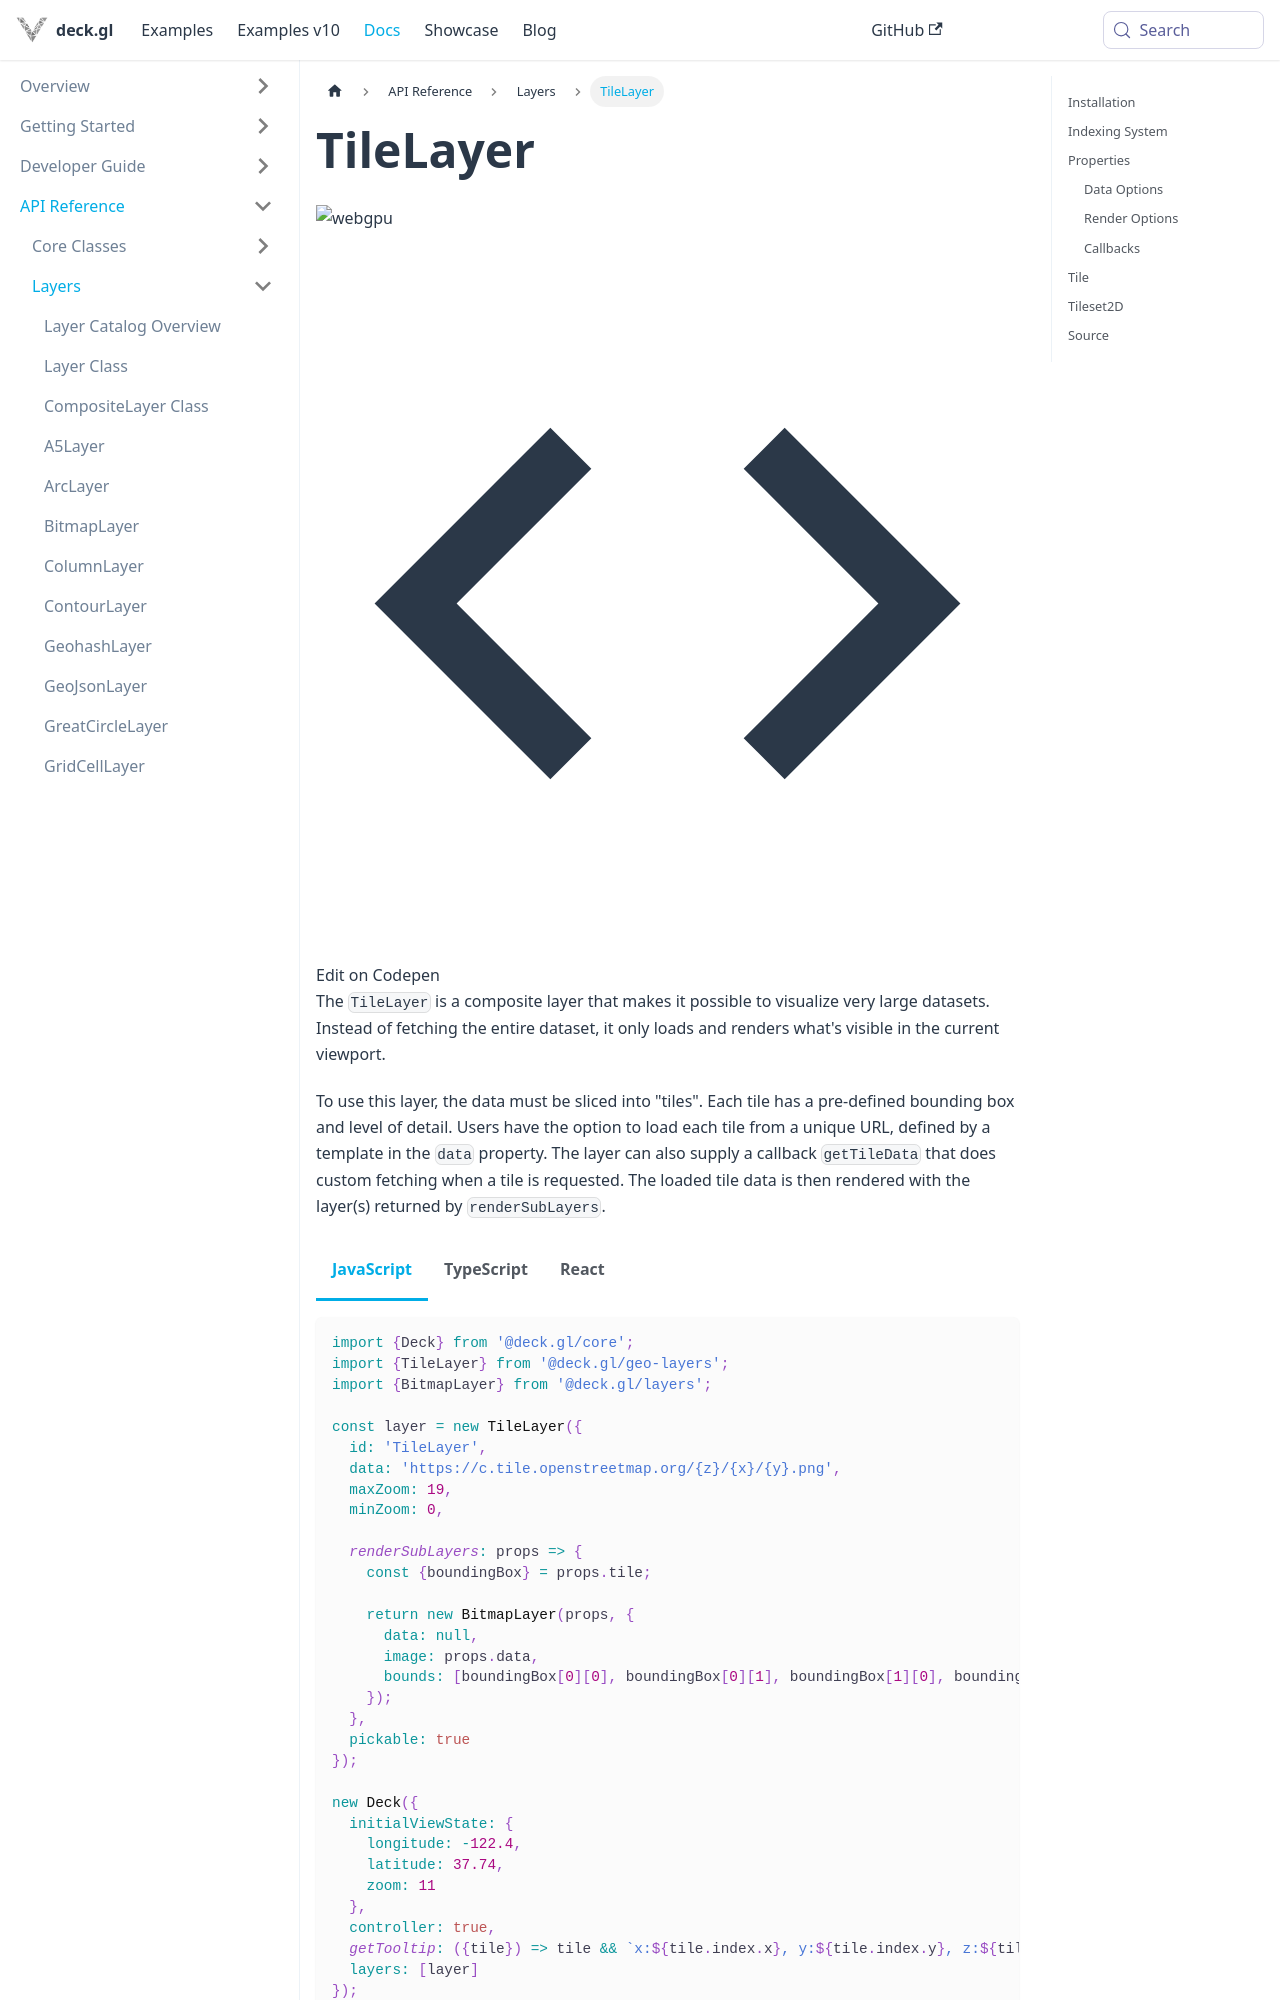

repository: visgl/deck.gl · page: next/docs/api-reference/geo-layers/tile-layer.html · generator: docusaurus

---
description: "TileLayer loads tiled data for the current viewport and renders it through sub-layers."
---

# TileLayer
![webgpu](https://img.shields.io/badge/webgpu-supported-blue.svg?style=flat-square)

import {TileLayerDemo} from '@site/src/doc-demos/geo-layers';

<TileLayerDemo />

The `TileLayer` is a composite layer that makes it possible to visualize very large datasets. Instead of fetching the entire dataset, it only loads and renders what's visible in the current viewport.

To use this layer, the data must be sliced into "tiles". Each tile has a pre-defined bounding box and level of detail.
Users have the option to load each tile from a unique URL, defined by a template in the `data` property.
The layer can also supply a callback `getTileData` that does custom fetching when a tile is requested.
The loaded tile data is then rendered with the layer(s) returned by `renderSubLayers`.


import Tabs from '@theme/Tabs';
import TabItem from '@theme/TabItem';

<Tabs groupId="language">
  <TabItem value="js" label="JavaScript">

```js
import {Deck} from '@deck.gl/core';
import {TileLayer} from '@deck.gl/geo-layers';
import {BitmapLayer} from '@deck.gl/layers';

const layer = new TileLayer({
  id: 'TileLayer',
  data: 'https://c.tile.openstreetmap.org/{z}/{x}/{y}.png',
  maxZoom: 19,
  minZoom: 0,

  renderSubLayers: props => {
    const {boundingBox} = props.tile;

    return new BitmapLayer(props, {
      data: null,
      image: props.data,
      bounds: [boundingBox[0][0], boundingBox[0][1], boundingBox[1][0], boundingBox[1][1]]
    });
  },
  pickable: true
});

new Deck({
  initialViewState: {
    longitude: -122.4,
    latitude: 37.74,
    zoom: 11
  },
  controller: true,
  getTooltip: ({tile}) => tile && `x:${tile.index.x}, y:${tile.index.y}, z:${tile.index.z}`,
  layers: [layer]
});
```

  </TabItem>
  <TabItem value="ts" label="TypeScript">

```ts
import {Deck} from '@deck.gl/core';
import {TileLayer, TileLayerPickingInfo} from '@deck.gl/geo-layers';
import {BitmapLayer} from '@deck.gl/layers';

const layer = new TileLayer({
  id: 'TileLayer',
  data: 'https://c.tile.openstreetmap.org/{z}/{x}/{y}.png',
  maxZoom: 19,
  minZoom: 0,

  renderSubLayers: props => {
    const {boundingBox} = props.tile;

    return new BitmapLayer(props, {
      data: null,
      image: props.data,
      bounds: [boundingBox[0][0], boundingBox[0][1], boundingBox[1][0], boundingBox[1][1]]
    });
  },
  pickable: true
});

new Deck({
  initialViewState: {
    longitude: -122.4,
    latitude: 37.74,
    zoom: 11
  },
  controller: true,
  getTooltip: ({tile}: TileLayerPickingInfo) => tile && `x:${tile.index.x}, y:${tile.index.y}, z:${tile.index.z}`,
  layers: [layer]
});
```

  </TabItem>
  <TabItem value="react" label="React">

```tsx
import React from 'react';
import {DeckGL} from '@deck.gl/react';
import {TileLayer} from '@deck.gl/geo-layers';
import {BitmapLayer} from '@deck.gl/layers';
import type {TileLayerPickingInfo} from '@deck.gl/geo-layers';

function App() {
  const layer = new TileLayer({
    id: 'TileLayer',
    data: 'https://c.tile.openstreetmap.org/{z}/{x}/{y}.png',
    maxZoom: 19,
    minZoom: 0,
